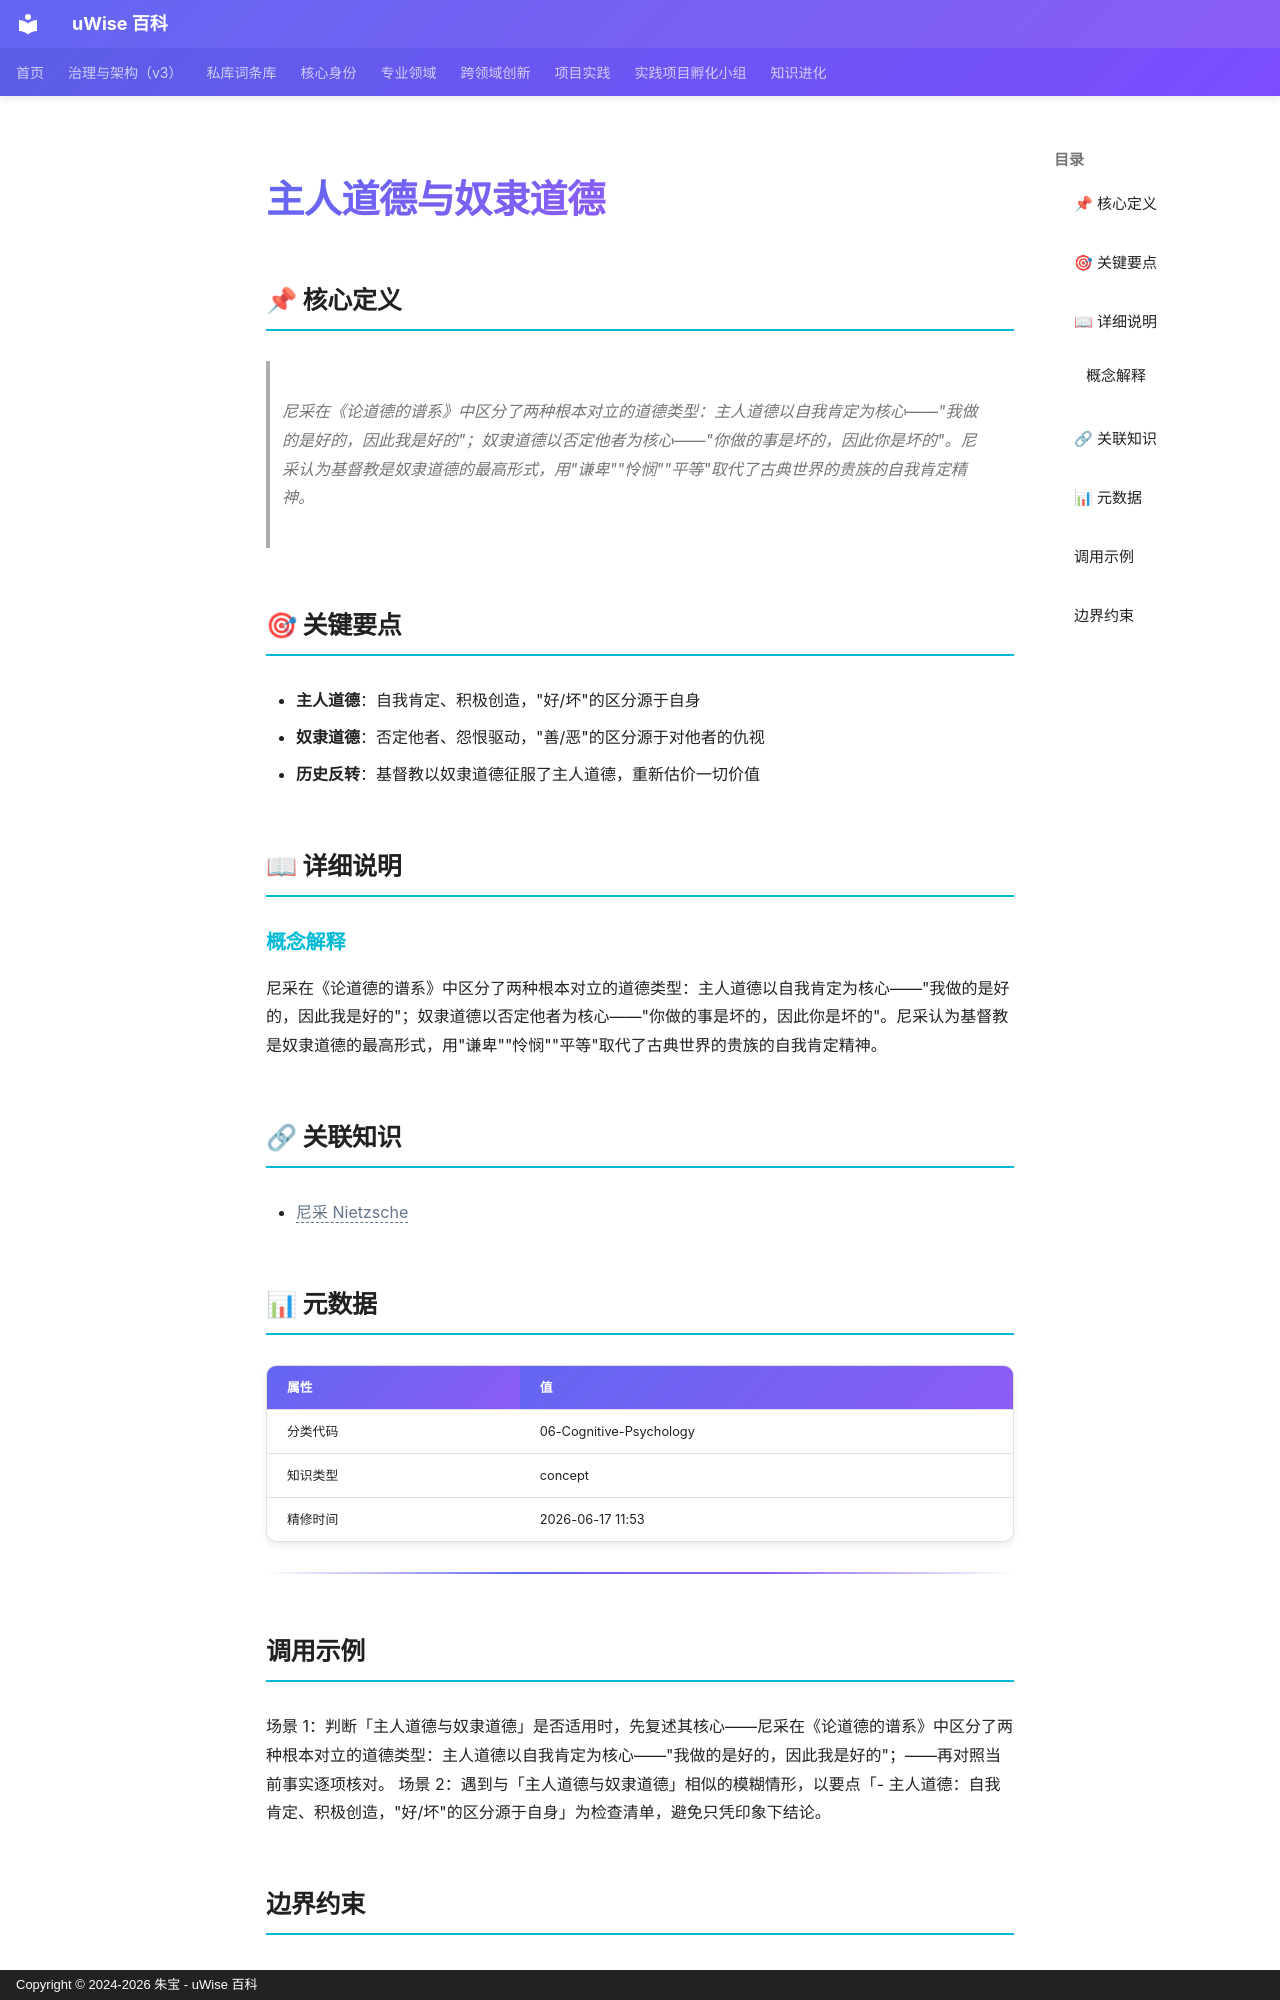

repository: zhubao315/uWise · page: vault-encyclopedia/md-3b9fb121/index.html · generator: mkdocs · copyright: Copyright © 2024-2026 朱宝 - uWise 百科

---
title: "主人道德与奴隶道德"
description: "尼采在《论道德的谱系》中区分了两种根本对立的道德类型：主人道德以自我肯定为核心——\"我做的是好的，因此我是好的\"；奴隶道德以否定他者为核心——\"你做的事是坏的，因此你是坏的\"。尼采认为基督教是奴隶道德的最高形式，用\"谦卑\"\"怜悯\"\"平等\"取代了古典世界的贵族的自我肯定精神。"
---

# 主人道德与奴隶道德

## 📌 核心定义

> 尼采在《论道德的谱系》中区分了两种根本对立的道德类型：主人道德以自我肯定为核心——"我做的是好的，因此我是好的"；奴隶道德以否定他者为核心——"你做的事是坏的，因此你是坏的"。尼采认为基督教是奴隶道德的最高形式，用"谦卑""怜悯""平等"取代了古典世界的贵族的自我肯定精神。

## 🎯 关键要点

- **主人道德**：自我肯定、积极创造，"好/坏"的区分源于自身
- **奴隶道德**：否定他者、怨恨驱动，"善/恶"的区分源于对他者的仇视
- **历史反转**：基督教以奴隶道德征服了主人道德，重新估价一切价值

## 📖 详细说明

### 概念解释
尼采在《论道德的谱系》中区分了两种根本对立的道德类型：主人道德以自我肯定为核心——"我做的是好的，因此我是好的"；奴隶道德以否定他者为核心——"你做的事是坏的，因此你是坏的"。尼采认为基督教是奴隶道德的最高形式，用"谦卑""怜悯""平等"取代了古典世界的贵族的自我肯定精神。


## 🔗 关联知识

- <span class="uw-unresolved" data-target="尼采 Nietzsche" title="未解析的双链目标：尼采 Nietzsche">尼采 Nietzsche</span>

## 📊 元数据

| 属性 | 值 |
|------|-----|
| 分类代码 | 06-Cognitive-Psychology |
| 知识类型 | concept |
| 精修时间 | 2026-06-17 11:53 |

---

## 调用示例

场景 1：判断「主人道德与奴隶道德」是否适用时，先复述其核心——尼采在《论道德的谱系》中区分了两种根本对立的道德类型：主人道德以自我肯定为核心——"我做的是好的，因此我是好的"；——再对照当前事实逐项核对。
场景 2：遇到与「主人道德与奴隶道德」相似的模糊情形，以要点「- 主人道德：自我肯定、积极创造，"好/坏"的区分源于自身」为检查清单，避免只凭印象下结论。
